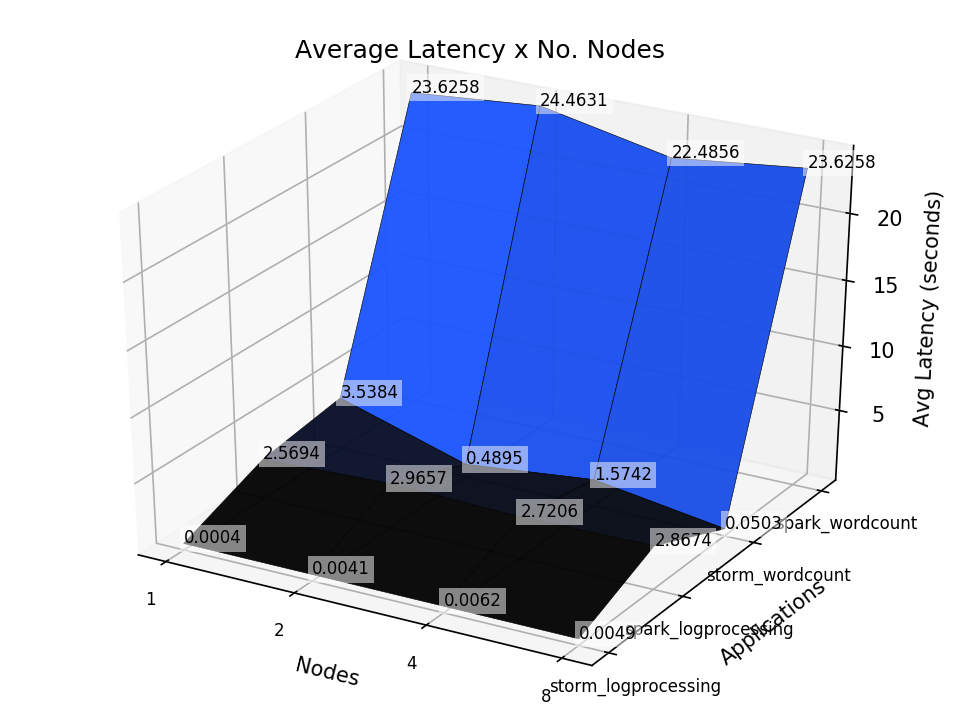

Data behind this chart, as committed beside it:
, node, application, average
0, 1, spark_logprocessing, 2.569
1, 1, spark_wordcount, 23.63
2, 1, storm_logprocessing, 0.0003904
3, 1, storm_wordcount, 3.538
4, 2, spark_logprocessing, 2.966
5, 2, spark_wordcount, 24.46
6, 2, storm_logprocessing, 0.004051
7, 2, storm_wordcount, 0.4895
8, 4, spark_logprocessing, 2.721
9, 4, spark_wordcount, 22.49
10, 4, storm_logprocessing, 0.006248
11, 4, storm_wordcount, 1.574
12, 8, spark_logprocessing, 2.867
13, 8, spark_wordcount, 23.63
14, 8, storm_logprocessing, 0.0049
15, 8, storm_wordcount, 0.05033
